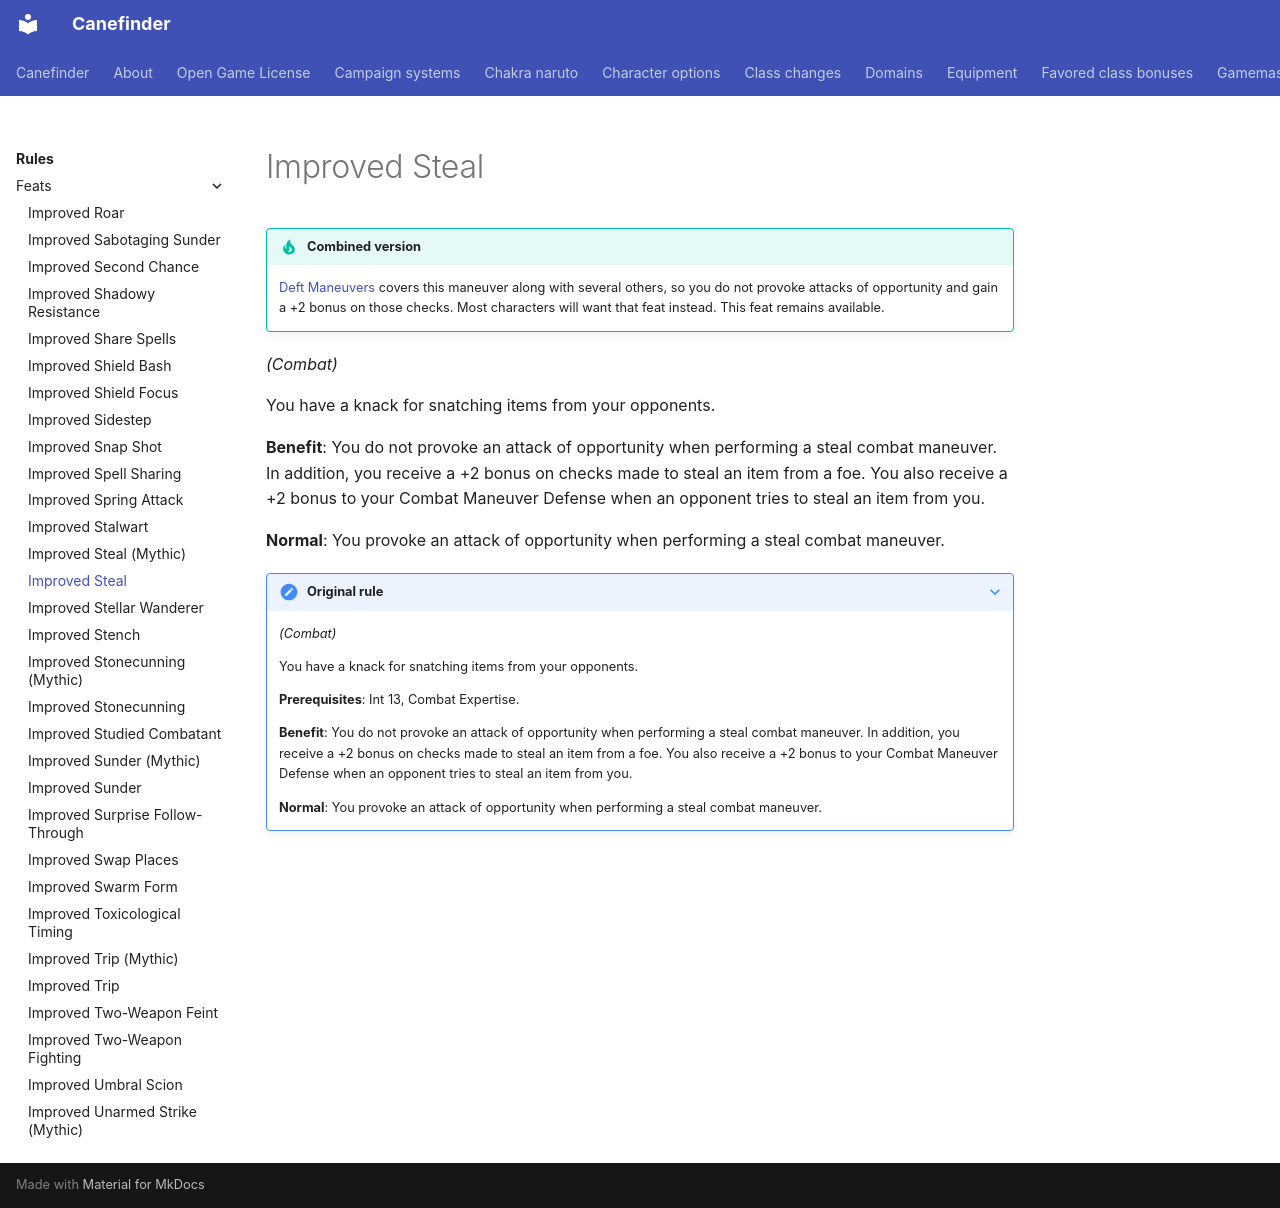

repository: canefinderhouserules/Canefinderhouserules · page: rules/feats/improved-steal/index.html · generator: mkdocs

# Improved Steal

!!! tip "Combined version"
    [Deft Maneuvers](deft-maneuvers.md) covers this maneuver along with several others, so you do not provoke attacks of opportunity and gain a +2 bonus on those checks. Most characters will want that feat instead. This feat remains available.

*(Combat)*

You have a knack for snatching items from your opponents.

**Benefit**: You do not provoke an attack of opportunity when performing a steal combat maneuver. In addition, you receive a +2 bonus on checks made to steal an item from a foe. You also receive a +2 bonus to your Combat Maneuver Defense when an opponent tries to steal an item from you.

**Normal**: You provoke an attack of opportunity when performing a steal combat maneuver.

??? note "Original rule"

    *(Combat)*

    You have a knack for snatching items from your opponents.

    **Prerequisites**: Int 13, Combat Expertise.

    **Benefit**: You do not provoke an attack of opportunity when performing a steal combat maneuver. In addition, you receive a +2 bonus on checks made to steal an item from a foe. You also receive a +2 bonus to your Combat Maneuver Defense when an opponent tries to steal an item from you.

    **Normal**: You provoke an attack of opportunity when performing a steal combat maneuver.
